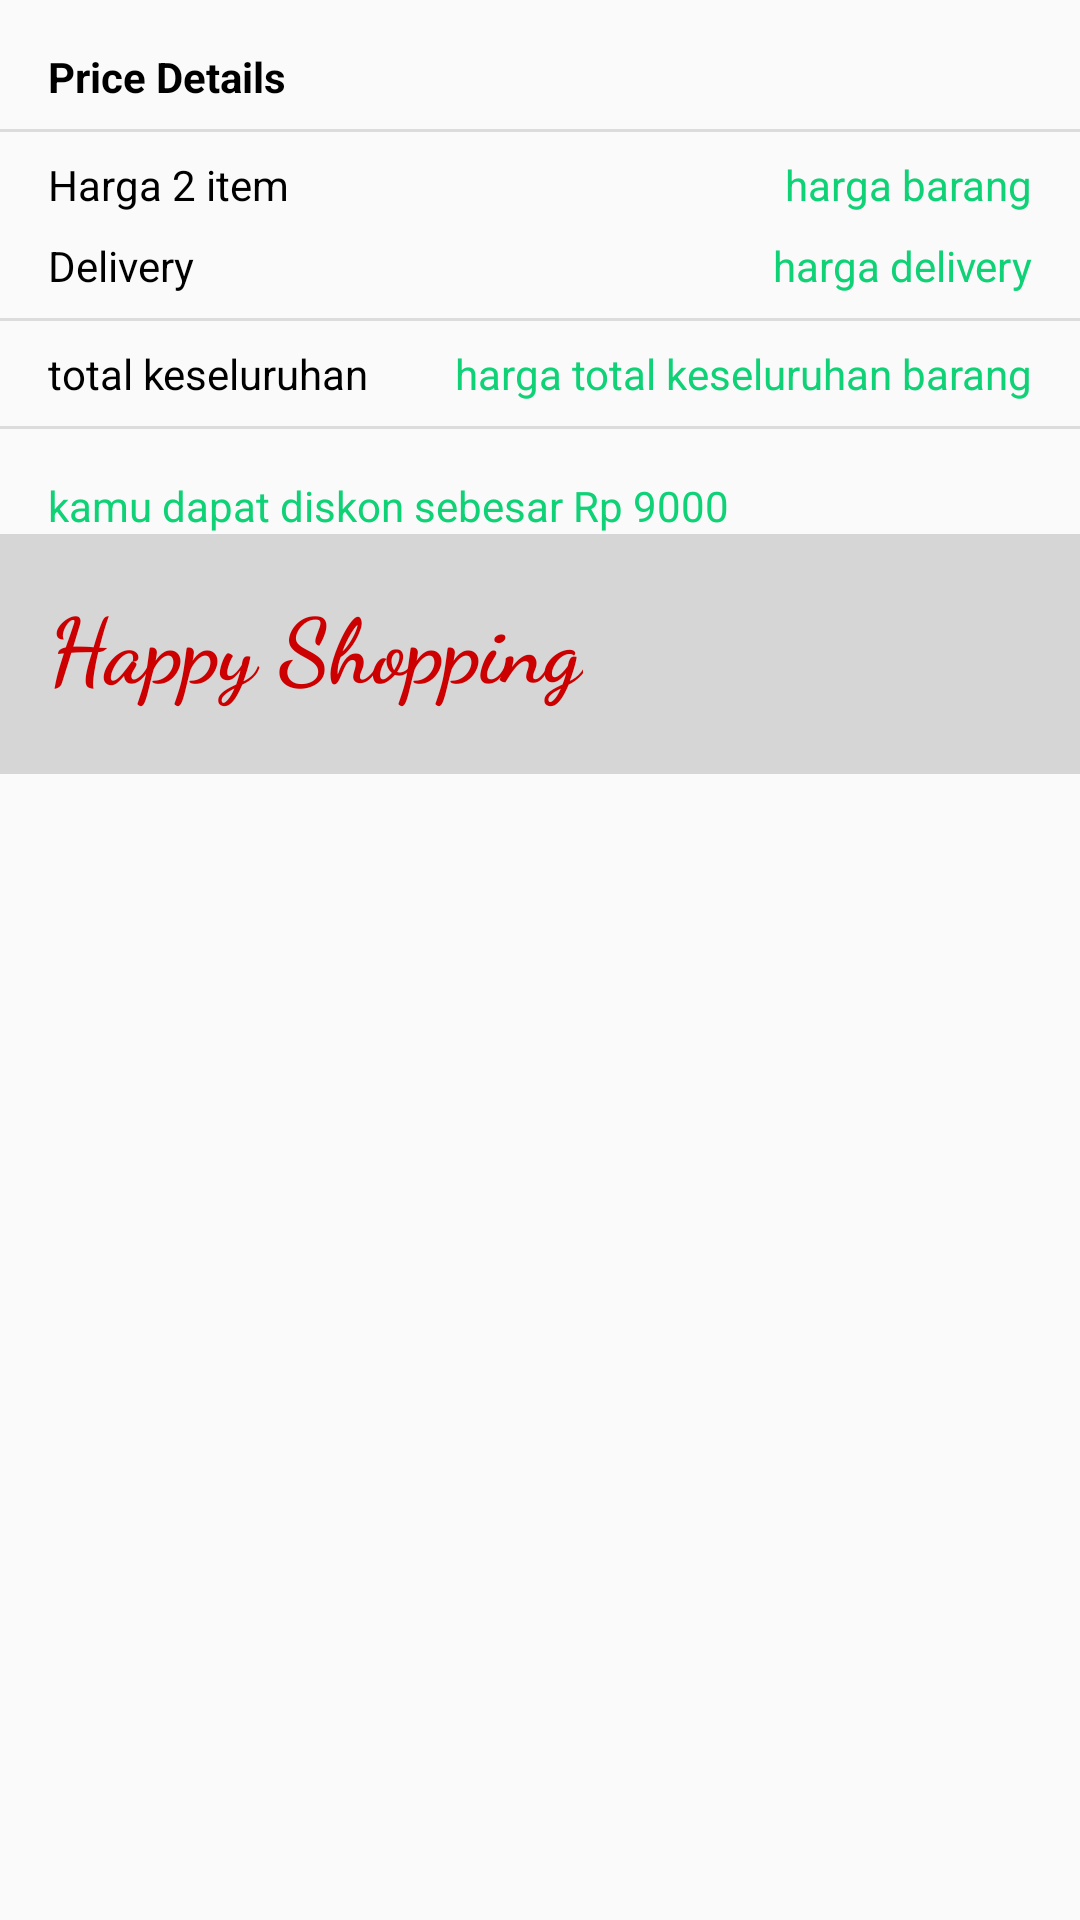

Reconstruct the res/layout file that produces this screen, plus the resources it refers to.
<!-- AndroidManifest.xml: application theme AppTheme -->
<!-- res/layout/cart_detail_layout.xml -->
<?xml version="1.0" encoding="utf-8"?>
<androidx.constraintlayout.widget.ConstraintLayout xmlns:android="http://schemas.android.com/apk/res/android"
    xmlns:app="http://schemas.android.com/apk/res-auto"
    xmlns:tools="http://schemas.android.com/tools"
    android:layout_width="match_parent"
    android:layout_height="wrap_content"
    android:layout_marginTop="4dp"
    android:elevation="3dp">

    <LinearLayout
        android:background="#d6d6d6"
        android:orientation="vertical"
        android:layout_width="match_parent"
        app:layout_constraintStart_toStartOf="parent"
        app:layout_constraintTop_toBottomOf="@+id/constraintLayout2"
        android:layout_height="80dp">


        <TextView
            android:layout_gravity="center_vertical"
            android:id="@+id/textView20"
            android:layout_width="wrap_content"
            android:layout_height="match_parent"
            android:layout_marginStart="16dp"
            android:layout_marginTop="16dp"
            android:fontFamily="cursive"
            android:text="Happy Shopping"
            android:textColor="@android:color/holo_red_dark"
            android:textSize="30sp"
            android:textStyle="bold" />

    </LinearLayout>

    <androidx.constraintlayout.widget.ConstraintLayout
        android:id="@+id/constraintLayout2"
        android:layout_width="0dp"
        android:layout_height="wrap_content"
        app:layout_constraintEnd_toEndOf="parent"
        app:layout_constraintHorizontal_bias="1.0"
        app:layout_constraintStart_toStartOf="parent"
        app:layout_constraintTop_toTopOf="parent">

        <TextView
            android:id="@+id/textView7"
            android:layout_width="wrap_content"
            android:layout_height="wrap_content"
            android:layout_marginStart="16dp"
            android:layout_marginTop="16dp"
            android:text="Price Details"
            android:textColor="@android:color/black"
            android:textStyle="bold"
            app:layout_constraintStart_toStartOf="parent"
            app:layout_constraintTop_toTopOf="parent" />

        <TextView
            android:id="@+id/textView9"
            android:layout_width="wrap_content"
            android:layout_height="wrap_content"
            android:layout_marginStart="16dp"
            android:layout_marginTop="8dp"
            android:text="Delivery"
            android:textColor="@android:color/black"
            app:layout_constraintStart_toStartOf="parent"
            app:layout_constraintTop_toBottomOf="@+id/total_item" />

        <View
            android:id="@+id/divider4"
            android:layout_width="407dp"
            android:layout_height="1dp"
            android:layout_marginTop="8dp"
            android:background="?android:attr/listDivider"
            app:layout_constraintTop_toBottomOf="@+id/textView7"
            tools:ignore="MissingConstraints"
            tools:layout_editor_absoluteX="1dp" />

        <TextView
            android:id="@+id/total_item"
            android:layout_width="wrap_content"
            android:layout_height="wrap_content"
            android:layout_marginStart="16dp"
            android:layout_marginTop="8dp"
            android:text="Harga 2 item"
            android:textColor="@android:color/black"
            app:layout_constraintStart_toStartOf="parent"
            app:layout_constraintTop_toBottomOf="@+id/divider4" />

        <TextView
            android:id="@+id/total_price_item"
            android:layout_width="wrap_content"
            android:layout_height="wrap_content"
            android:layout_marginTop="8dp"
            android:layout_marginEnd="16dp"
            android:text="harga barang"
            android:textColor="@color/colorTeksReset"
            app:layout_constraintEnd_toEndOf="parent"
            app:layout_constraintTop_toBottomOf="@+id/divider4" />

        <TextView
            android:id="@+id/delivery_total"
            android:layout_width="wrap_content"
            android:layout_height="wrap_content"
            android:layout_marginTop="8dp"
            android:layout_marginEnd="16dp"
            android:text="harga delivery"
            android:textColor="@color/colorTeksReset"
            app:layout_constraintEnd_toEndOf="parent"
            app:layout_constraintTop_toBottomOf="@+id/total_price_item" />

        <View
            android:id="@+id/divider5"
            android:layout_width="0dp"
            android:layout_height="1dp"
            android:layout_marginTop="8dp"
            android:background="?android:attr/listDivider"
            app:layout_constraintTop_toBottomOf="@+id/textView9"
            tools:ignore="MissingConstraints"
            tools:layout_editor_absoluteX="1dp" />

        <TextView
            android:id="@+id/textView17"
            android:layout_width="wrap_content"
            android:layout_height="wrap_content"
            android:layout_marginStart="16dp"
            android:layout_marginTop="8dp"
            android:text="total keseluruhan"
            android:textColor="@android:color/black"
            app:layout_constraintStart_toStartOf="parent"
            app:layout_constraintTop_toBottomOf="@+id/divider5" />

        <TextView
            android:id="@+id/harga_total"
            android:layout_width="wrap_content"
            android:layout_height="wrap_content"
            android:layout_marginTop="8dp"
            android:layout_marginEnd="16dp"
            android:text="harga total keseluruhan barang"
            android:textColor="@color/colorTeksReset"
            app:layout_constraintEnd_toEndOf="parent"
            app:layout_constraintTop_toBottomOf="@+id/divider5" />

        <View
            android:id="@+id/divider7"
            android:layout_width="407dp"
            android:layout_height="1dp"
            android:layout_marginTop="8dp"
            android:background="?android:attr/listDivider"
            app:layout_constraintTop_toBottomOf="@+id/textView17"
            tools:ignore="MissingConstraints"
            tools:layout_editor_absoluteX="1dp" />

        <TextView
            android:id="@+id/total_keseluruhan"
            android:layout_width="wrap_content"
            android:layout_height="wrap_content"
            android:layout_marginStart="16dp"
            android:layout_marginTop="16dp"
            android:text="kamu dapat diskon sebesar Rp 9000"
            android:textColor="@color/colorTeksReset"
            app:layout_constraintStart_toStartOf="parent"
            app:layout_constraintTop_toBottomOf="@+id/divider7" />
    </androidx.constraintlayout.widget.ConstraintLayout>

</androidx.constraintlayout.widget.ConstraintLayout>
<!-- resources referenced by this layout -->
<resources>
  <color name="colorTeksReset">#0FD176</color>
  <style name="AppTheme" parent="Theme.AppCompat.Light.NoActionBar">
          
          <item name="colorPrimary">@color/colorPrimary</item>
          <item name="colorPrimaryDark">@color/colorPrimaryDark</item>
          <item name="colorAccent">@color/colorAccent</item>
      </style>
  <color name="colorPrimary">#CE0000</color>
  <color name="colorPrimaryDark">#CE0000</color>
  <color name="colorAccent">#ffffff</color>
</resources>
